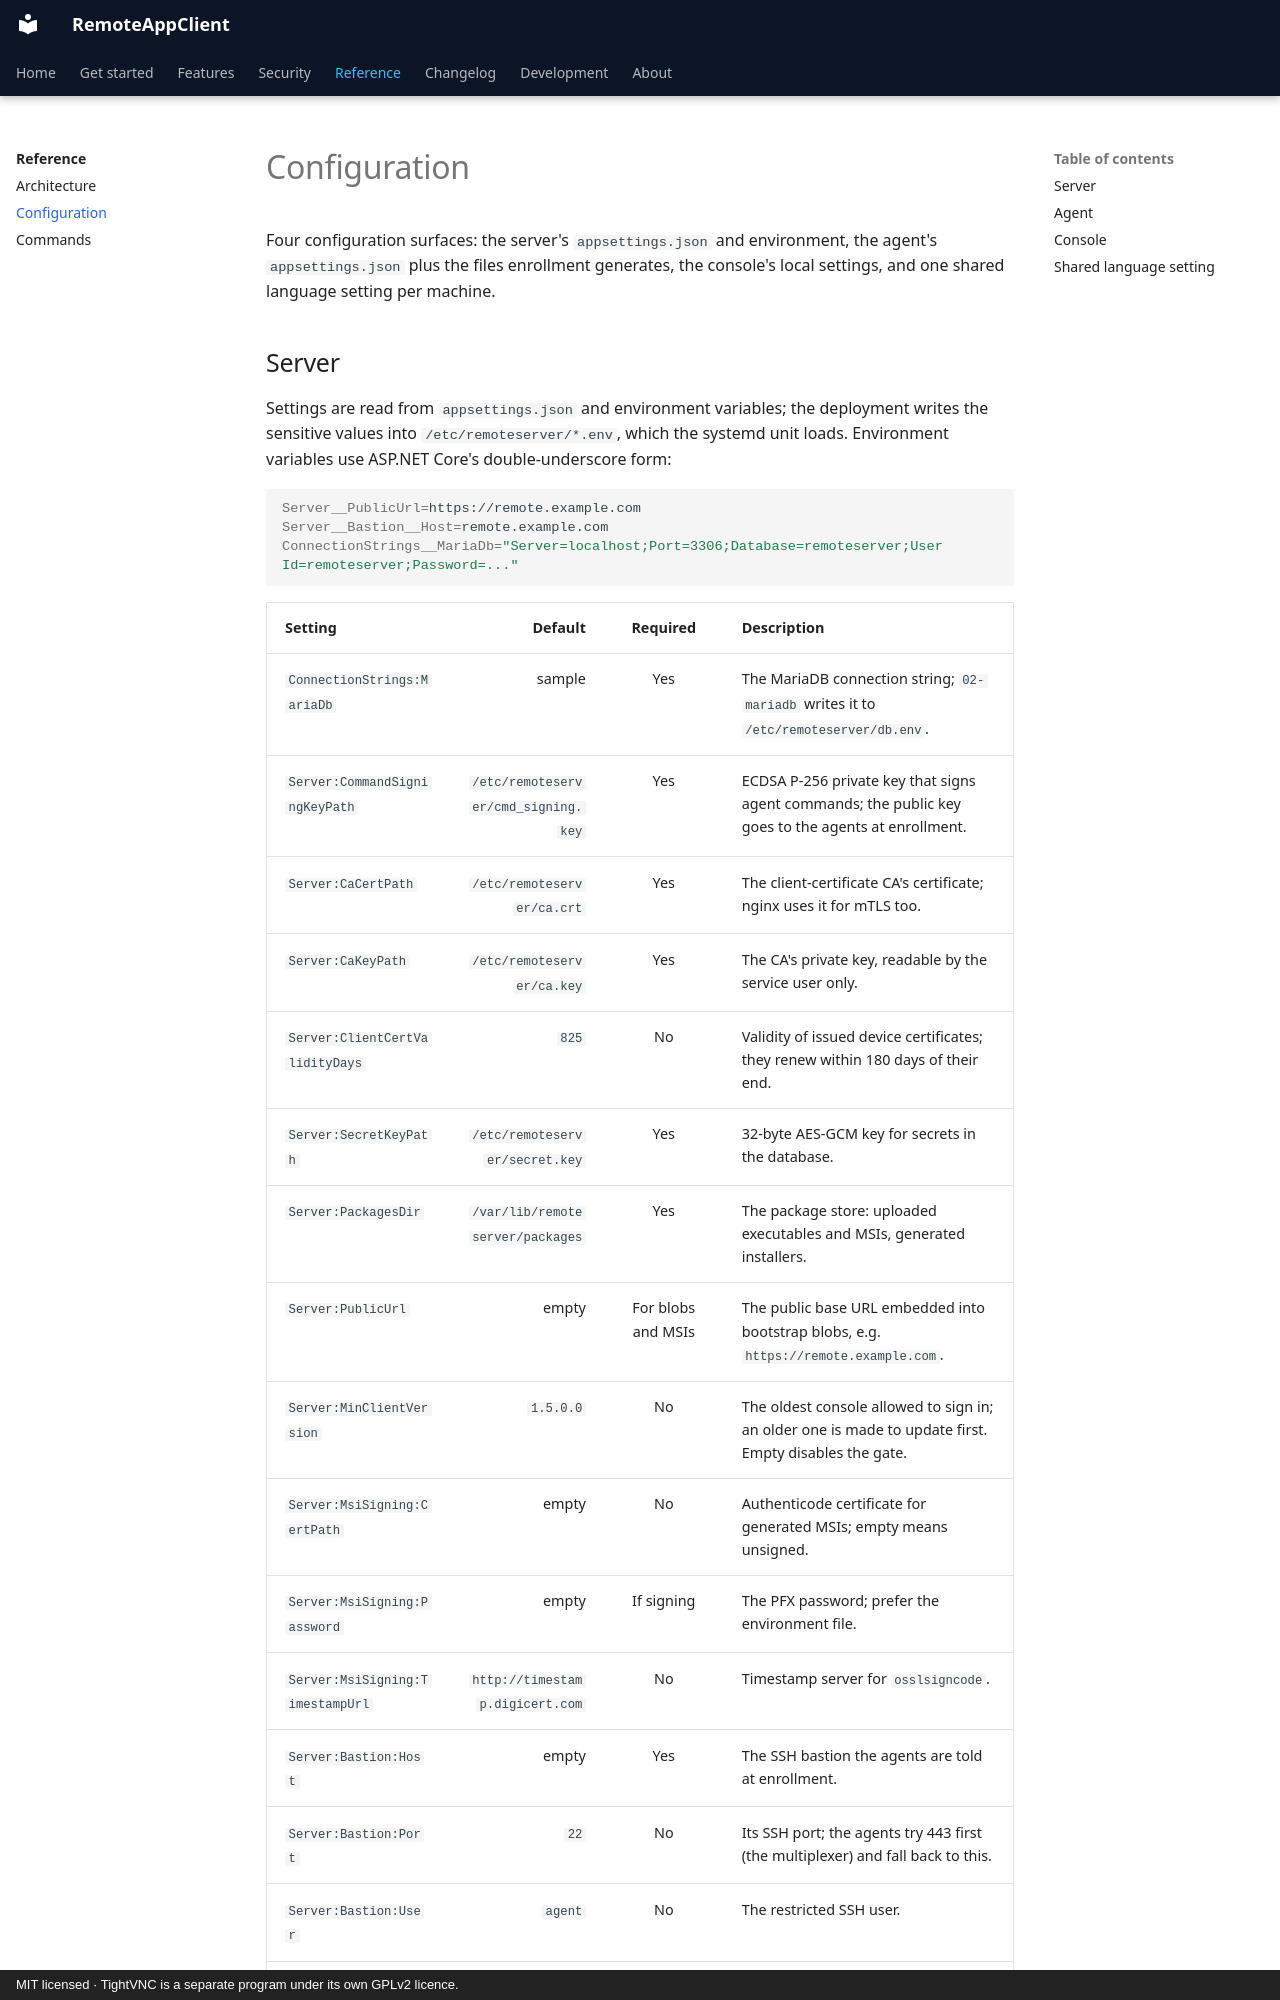

repository: v1k70rk4/RemoteAppClient · page: reference/configuration/index.html · generator: mkdocs · copyright: MIT licensed · TightVNC is a separate program under its own GPLv2 licence.

---
title: Configuration
description: Every setting of the server, the agent and the consoles with its default and who sets it, and the shared per-device language setting.
---

# Configuration

Four configuration surfaces: the server's `appsettings.json` and environment, the agent's `appsettings.json` plus the files enrollment generates, the console's local settings, and one shared language setting per machine.
